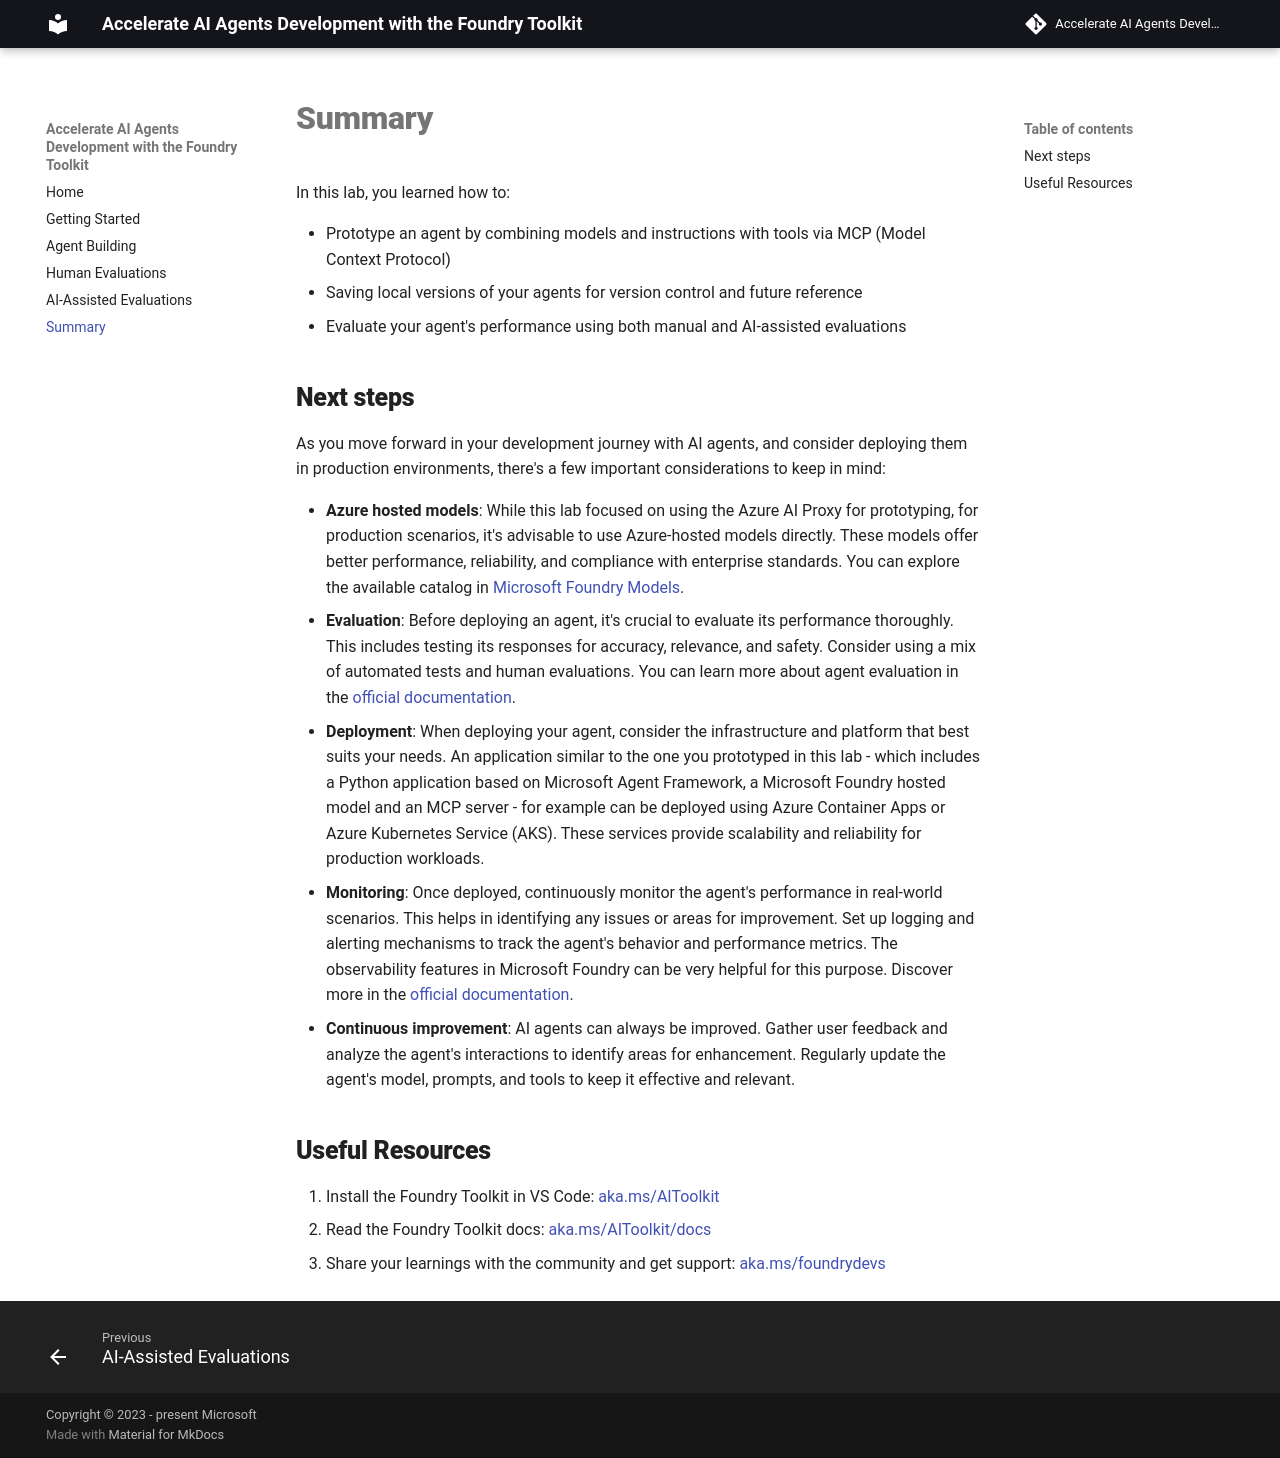

repository: carlotta94c/accelerate-ai-agents-development-with-gh-models-and-ai-toolkit · page: 05_Summary/index.html · generator: mkdocs

# Summary

In this lab, you learned how to:

- Prototype an agent by combining models and instructions with tools via MCP (Model Context Protocol)
- Saving local versions of your agents for version control and future reference
- Evaluate your agent's performance using both manual and AI-assisted evaluations

## Next steps

As you move forward in your development journey with AI agents, and consider deploying them in production environments, there's a few important considerations to keep in mind:

- **Azure hosted models**: While this lab focused on using the Azure AI Proxy for prototyping, for production scenarios, it's advisable to use Azure-hosted models directly. These models offer better performance, reliability, and compliance with enterprise standards. You can explore the available catalog in [Microsoft Foundry Models](https://ai.azure.com/catalog).
- **Evaluation**: Before deploying an agent, it's crucial to evaluate its performance thoroughly. This includes testing its responses for accuracy, relevance, and safety. Consider using a mix of automated tests and human evaluations. You can learn more about agent evaluation in the [official documentation](https://code.visualstudio.com/docs/intelligentapps/evaluation).
- **Deployment**: When deploying your agent, consider the infrastructure and platform that best suits your needs. An application similar to the one you prototyped in this lab - which includes a Python application based on Microsoft Agent Framework, a Microsoft Foundry hosted model and an MCP server - for example can be deployed using Azure Container Apps or Azure Kubernetes Service (AKS). These services provide scalability and reliability for production workloads.
- **Monitoring**: Once deployed, continuously monitor the agent's performance in real-world scenarios. This helps in identifying any issues or areas for improvement. Set up logging and alerting mechanisms to track the agent's behavior and performance metrics. The observability features in Microsoft Foundry can be very helpful for this purpose. Discover more in the [official documentation](https://learn.microsoft.com/azure/ai-foundry/how-to/monitor-applications).
- **Continuous improvement**: AI agents can always be improved. Gather user feedback and analyze the agent's interactions to identify areas for enhancement. Regularly update the agent's model, prompts, and tools to keep it effective and relevant.

## Useful Resources

1. Install the Foundry Toolkit in VS Code: [aka.ms/AIToolkit](https://aka.ms/AIToolkit)
2. Read the Foundry Toolkit docs: [aka.ms/AIToolkit/docs](https://aka.ms/AIToolkit/docs)
3. Share your learnings with the community and get support: [aka.ms/foundrydevs](https://aka.ms/foundrydevs)
